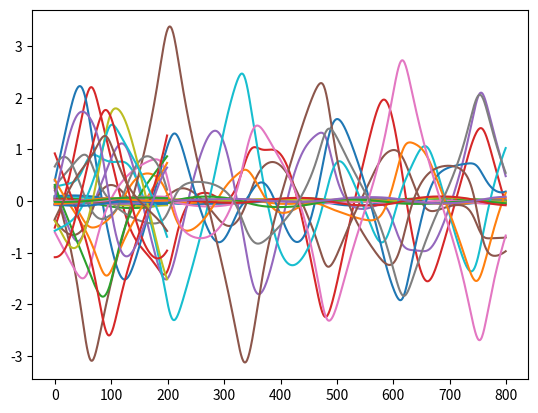

Reproduce this figure in Python.
import numpy as np
import matplotlib.pyplot as plt
from matplotlib.animation import FuncAnimation
from mpl_toolkits.mplot3d import Axes3D
import time
import json
import os

class DataGenerator():
    def __init__(self, D, n_bodies, max_steps, capture_steps, n, timestep,
                 start_dist = 0.01, eps = 0.1, G = 1, m = 1, box_halfwidth =0.1):
        self.D = D
        self.n_bodies = n_bodies
        self.max_steps = max_steps
        self.capture_steps = capture_steps
        self.n = n
        self.timestep = timestep
        self.start_dist = start_dist
        self.eps = eps
        self.G = G
        self.box_halfwidth = float(box_halfwidth)

        if np.isscalar(m):
            self.masses = np.full((n_bodies,), float(m))
        else:
            self.masses = np.asarray(m, dtype=float)
            assert self.masses.shape == (n_bodies,), \
                f"m must be scalar or shape ({n_bodies},), got {self.masses.shape}"
            assert np.all(self.masses > 0), "All masses must be > 0."
        
        self.X = []
        self.y = []

    def euclidian_distance(self, A, B):
        return np.linalg.norm(A - B)

    def sample_positions(self):
        D = self.D
        bodies = []

        # Working copies we can gently relax if placement gets hard
        hw = float(self.box_halfwidth)      # half-width of the placement box
        min_sep = float(self.start_dist)

        # Tunables for robustness (adjust if you like)
        max_tries_per_body = 5000           # hard cap per body
        expand_every = 1000                 # every N failed tries -> expand box
        relax_every  = 2000                 # every N failed tries -> relax min_sep

        for b in range(self.n_bodies):
            placed = False
            tries = 0
            while not placed:
                pos = np.random.uniform(-hw, hw, size=D)
                vel = np.random.uniform(-1, 1, size=D)

                if not bodies:
                    bodies.append(np.concatenate([pos, vel]))
                    placed = True
                    break

                # nearest distance to already-placed bodies
                dmin = min(self.euclidian_distance(pos, body[:D]) for body in bodies)

                if dmin >= min_sep:
                    bodies.append(np.concatenate([pos, vel]))
                    placed = True
                    break

                # Failed attempt -> update counters and (occasionally) relax constraints
                tries += 1
                if tries % expand_every == 0:
                    hw *= 1.1          # gently expand search domain
                if tries % relax_every == 0:
                    min_sep *= 0.95     # gently relax min separation

                if tries >= max_tries_per_body:
                    # Final fallback: place anyway and rely on softening (eps) to avoid blow-ups
                    bodies.append(np.concatenate([pos, vel]))
                    placed = True

        # Mass-aware COM velocity removal (unchanged)
        vels = np.stack([b[D:] for b in bodies])         # [N, D]
        masses = self.masses[:, None]                    # [N, 1]
        v_com = (masses * vels).sum(axis=0) / masses.sum()
        for i in range(self.n_bodies):
            bodies[i][D:] -= v_com

        return bodies


    def compute_accelerations(self, bodies):
        D = self.D
        accelerations = np.zeros((self.n_bodies, D))
        for i in range(self.n_bodies):
            for j in range(self.n_bodies):
                if i == j:
                    continue
                r_vec = bodies[j][:D] - bodies[i][:D]
                dist2 = np.dot(r_vec, r_vec) + self.eps**2
                inv_r3 = dist2 ** -1.5
                m_j = self.masses[j]          # source mass
                accelerations[i] += self.G * m_j * r_vec * inv_r3
        return accelerations


    def generate_training_data(self):
        D = self.D
        sims = 0
        
        while len(self.X) < self.n:
            # each body has [x, y, vx, vy] for D = 2
            # body[:D] = position | body[D:] = velocity
            bodies = self.sample_positions()
            
            state = np.concatenate(bodies)
            initial_state = state
            next_capture = 0
            accelerations = self.compute_accelerations(bodies)
            
            for t in range(1, self.max_steps+1):
                for i in range(self.n_bodies):
                    # update positions
                    # p(t + dt) = p(t) + v(t) * dt + 1/2 * a(t) * dt^2
                    bodies[i][:D] = bodies[i][:D] + bodies[i][D:] * self.timestep + 0.5 * accelerations[i] * (self.timestep**2)
                
                # calculate acceleration of each body
                new_accelerations = self.compute_accelerations(bodies)
                
                for i in range(self.n_bodies):
                    # update velocities
                    # v(t + dt) = v(t) + 1/2 * (a(t) + a(t+dt)) * dt
                    bodies[i][D:] = bodies[i][D:] + 0.5 * self.timestep * (accelerations[i] + new_accelerations[i])

                next_state = np.concatenate(bodies)
                
                if not self.capture_steps:
                    self.X.append(np.concatenate([state]))
                    self.y.append(next_state)
                    
                else:
                    if t == self.capture_steps[next_capture]:
                    
                        self.X.append(state)          # no extra scalar
                        self.y.append(next_state)
                        next_capture += 1
                        if next_capture >= len(self.capture_steps):
                            break

                    
                current_n = len(self.X)
    
                if current_n >= self.n:
                    break
                elif current_n % 1000 == 0:
                    print(f"{round((current_n/self.n)*100, 2)}% done -- {sims} simulations ran")
                
                accelerations = new_accelerations
                state = next_state
                
            sims += 1
        
        return np.array(self.X), np.array(self.y)
    
def reformat_batch_for_hnn(batch, masses, D, n_bodies):
    N = batch.shape[0]
    # [N, n_bodies, 2*D] -> (q,v) per body
    batch_reshaped = batch.reshape(N, n_bodies, 2 * D)
    
    # Extract all q's and v's
    q_batch = batch_reshaped[:, :, :D].reshape(N, n_bodies * D) # [N, n_bodies*D]
    v_batch = batch_reshaped[:, :, D:].reshape(N, n_bodies * D) # [N, n_bodies*D]
    
    # (p = m*v)
    # [n_bodies*D] = [m0,m0,m0, m1,m1,m1, ...]
    masses_tiled = np.repeat(masses, D)
    # v_batch * masses_tiled
    p_batch = v_batch * masses_tiled[None, :] 
    
    # Concatenate to [q_all, p_all]
    return np.concatenate([q_batch, p_batch], axis=1)
    
def main():
    start_time = time.time()
    capture_steps = [1, 2, 3, 5, 10]

    # set capture steps to None for sequential data
    train_generator = DataGenerator(D=3, n_bodies=3, max_steps=1000, capture_steps=None, 
                                    n=800, timestep=0.001)

    train_data = train_generator.generate_training_data()

    end_time = time.time()
    duration = end_time - start_time
    print(f"Finished in {round(duration, 3)} sec")

    test_generator = DataGenerator(D=3, n_bodies=3, max_steps=1000, capture_steps=None,
                                n=200, timestep=0.001)

    test_data = test_generator.generate_training_data()


    # =-=-=-=-=-=-=-=-= SAVE DATA =-=-=-=-=-=-=-=-=-=

    D_gen = train_generator.D
    n_b_gen = train_generator.n_bodies
    m_gen = train_generator.masses # [n_bodies]

    X_train, y_train = train_data
    
    # Convert to [q, p]
    X_train_hnn = reformat_batch_for_hnn(X_train, m_gen, D_gen, n_b_gen)
    y_train_hnn = reformat_batch_for_hnn(y_train, m_gen, D_gen, n_b_gen)

    # Save as efficient .npz
    print("Saving training data to HNN_train.npz")
    np.savez(
        os.path.join(os.getcwd(), "HNN_train.npz"),
        X=X_train_hnn,  # Save raw array, not .tolist()
        y=y_train_hnn,
        dt=np.array(train_generator.timestep) # Save dt as a 0-dim array
    )

    X_test, y_test = test_data
    
    # Convert to HNN format
    X_test_hnn = reformat_batch_for_hnn(X_test, m_gen, D_gen, n_b_gen)
    y_test_hnn = reformat_batch_for_hnn(y_test, m_gen, D_gen, n_b_gen)

    # --- Save as efficient .npz ---
    print("Saving test data to HNN_test.npz")
    np.savez(
        os.path.join(os.getcwd(), "HNN_test.npz"),
        X=X_test_hnn,
        y=y_test_hnn,
        dt=np.array(test_generator.timestep)
    )
        
    plt.plot(y_train[:1000])
    plt.show()

    print("PLOTTING TEST")

    plt.plot(X_test[:1000])
    plt.show()
    
if __name__ == "__main__":
    main()